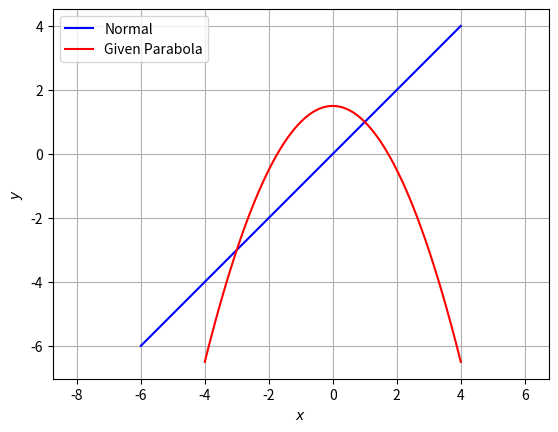

Write the Python code that produced this figure.
import numpy as np
import matplotlib.pyplot as plt
from numpy import linalg as LA

fig = plt.figure()
len = 100
y = np.linspace(-4,4,len)

def parab_gen(y,a):
    x = y**2/a
    return x

def line_dir_pt(m,A,k1,k2):
  len =10
  dim = A.shape[0]
  x_AB = np.zeros((dim,len))
  lam_1 = np.linspace(k1,k2,len)
  for i in range(len):
    temp1 = A + lam_1[i]*m
    x_AB[:,i]= temp1.T
  return x_AB

V = np.array(([1,0],[0,0]))
u = np.array(([0,1]))
f = -3

D_vec,P = LA.eig(V)
if D_vec[0] != 0:
    temp = D_vec[0]
    D_vec[0] = D_vec[1]
    D_vec[1] = temp
    P[:,[0,1]] = P[:,[1,0]]
D = np.diag(D_vec)
p = P[:,0]
eta = 2*u@p

foc = -eta/D_vec[1]

x = parab_gen(y,foc)

cA = np.vstack((u+eta*0.5*p,V))
cb = np.vstack((-f,(eta*0.5*p-u).reshape(-1,1)))
c = LA.lstsq(cA,cb,rcond=None)[0]
c = c.flatten()

xStandardparab = np.vstack((x,y))

xActualparab = P@xStandardparab + c[:,np.newaxis]

k1 = 3
k2 = -7
m = 1
q = np.array([1,1])
x_AB = line_dir_pt(m,q,k1,k2)
plt.plot(x_AB[0,:],x_AB[1,:],label='Normal',color='b')

plt.plot(xActualparab[0,:],xActualparab[1,:],label='Given Parabola',color='r')

plt.xlabel('$x$')
plt.ylabel('$y$')
plt.legend(loc='best')
plt.grid() # minor
plt.axis('equal')

plt.show()
